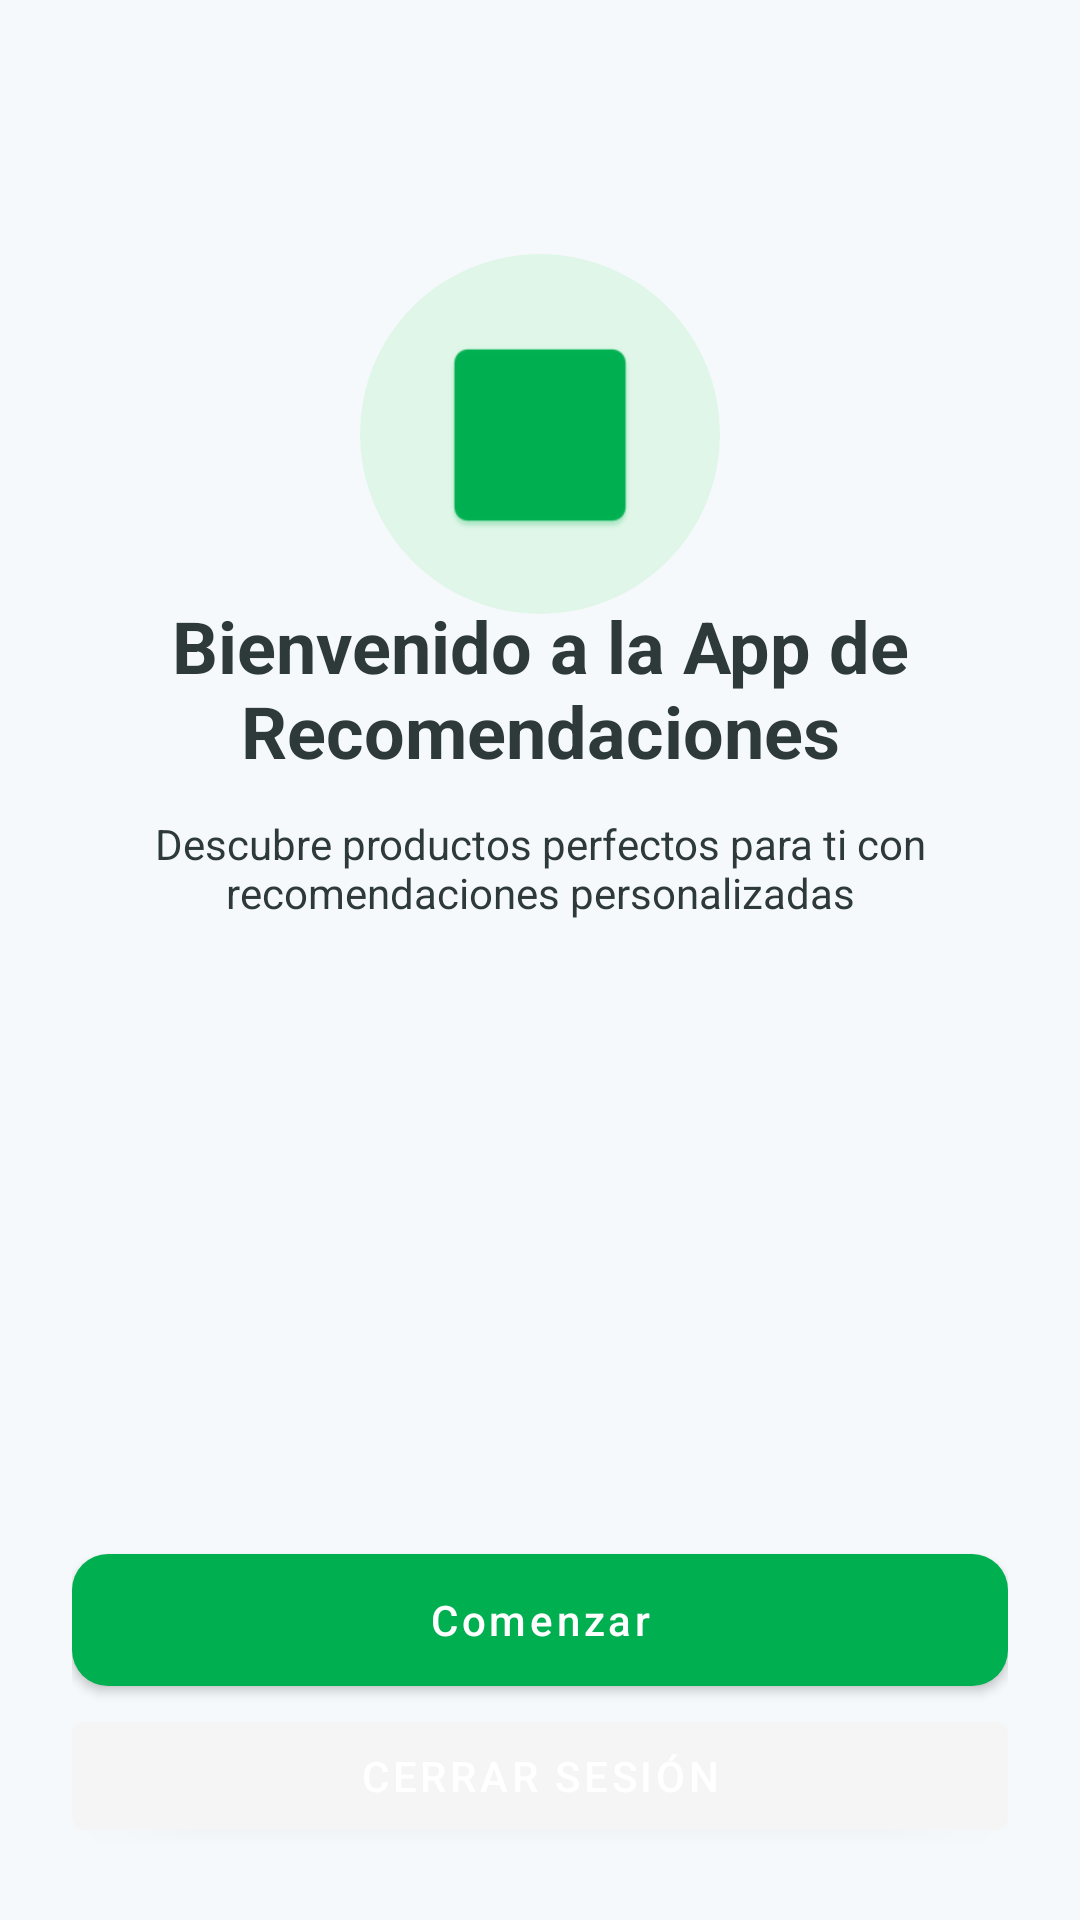

Android layout source for this screen:
<!-- AndroidManifest.xml: application theme Theme.TuMatchApp -->
<!-- res/layout/activity_main.xml -->
<?xml version="1.0" encoding="utf-8"?>
<androidx.constraintlayout.widget.ConstraintLayout xmlns:android="http://schemas.android.com/apk/res/android"
    xmlns:app="http://schemas.android.com/apk/res-auto"
    xmlns:tools="http://schemas.android.com/tools"
    android:id="@+id/main"
    android:layout_width="match_parent"
    android:layout_height="match_parent"
    android:background="@color/background"
    android:padding="24dp"
    tools:context=".MainActivity">

    <LinearLayout
        android:id="@+id/centerColumn"
        android:orientation="vertical"
        android:layout_width="0dp"
        android:layout_height="wrap_content"
        android:gravity="center_horizontal"
        app:layout_constraintTop_toTopOf="parent"
        app:layout_constraintBottom_toTopOf="@+id/btnComenzar"
        app:layout_constraintStart_toStartOf="parent"
        app:layout_constraintEnd_toEndOf="parent"
        app:layout_constraintVertical_bias="0.25">

        <View
            android:layout_width="120dp"
            android:layout_height="120dp"
            android:backgroundTint="@color/primaryContainer"
            android:background="@drawable/circle_bg"
            android:layout_gravity="center" />

        <ImageView
            android:id="@+id/imgLogo"
            android:layout_width="72dp"
            android:layout_height="72dp"
            android:src="@mipmap/ic_launcher"
            android:contentDescription="Logo"
            android:layout_marginTop="-96dp"
            android:tint="@color/primary" />

        <TextView
            android:id="@+id/tvWelcome"
            android:layout_width="match_parent"
            android:layout_height="wrap_content"
            android:text="Bienvenido a la App de Recomendaciones"
            android:textSize="24sp"
            android:textStyle="bold"
            android:gravity="center"
            android:layout_marginTop="18dp"
            android:textColor="@color/onBackground" />

        <TextView
            android:id="@+id/tvSubtitle"
            android:layout_width="match_parent"
            android:layout_height="wrap_content"
            android:text="Descubre productos perfectos para ti con recomendaciones personalizadas"
            android:textSize="14sp"
            android:gravity="center"
            android:layout_marginTop="12dp"
            android:textColor="@color/onBackground" />

    </LinearLayout>

    <com.google.android.material.button.MaterialButton
        android:id="@+id/btnComenzar"
        style="@style/AppButton"
        android:layout_width="0dp"
        android:layout_height="56dp"
        android:text="Comenzar"
        app:backgroundTint="@color/primary"
        app:layout_constraintStart_toStartOf="parent"
        app:layout_constraintEnd_toEndOf="parent"
        app:layout_constraintBottom_toTopOf="@+id/btnLogout"
        android:layout_marginTop="24dp" />

    <com.google.android.material.button.MaterialButton
        android:id="@+id/btnLogout"
        style="@style/Widget.MaterialComponents.Button"
        android:layout_width="0dp"
        android:layout_height="48dp"
        android:text="Cerrar sesión"
        app:backgroundTint="@color/secondary"
        app:layout_constraintStart_toStartOf="parent"
        app:layout_constraintEnd_toEndOf="parent"
        app:layout_constraintBottom_toBottomOf="parent"
        android:layout_marginTop="12dp" />

</androidx.constraintlayout.widget.ConstraintLayout>
<!-- resources referenced by this layout -->
<resources>
  <color name="background">#F6F9FB</color>
  <color name="onBackground">#2E3A3A</color>
  <color name="primary">#00B050</color>
  <color name="primaryContainer">#DFF6E8</color>
  <color name="secondary">#F5F5F5</color>
  <!-- drawable circle_bg (drawable) -->
  <?xml version="1.0" encoding="utf-8"?>
  <shape xmlns:android="http://schemas.android.com/apk/res/android"
      android:shape="oval">
      <size android:width="120dp" android:height="120dp" />
      <solid android:color="@color/primaryContainer" />
  </shape>
  <!-- mipmap ic_launcher: webp bitmap (mipmap-hdpi, 3284 bytes) -->
  <style name="AppButton" parent="Widget.MaterialComponents.Button">
          <item name="android:textAllCaps">false</item>
          <item name="android:textColor">@color/onPrimary</item>
          <item name="cornerRadius">12dp</item>
          <item name="android:paddingLeft">20dp</item>
          <item name="android:paddingRight">20dp</item>
          <item name="android:paddingTop">10dp</item>
          <item name="android:paddingBottom">10dp</item>
      </style>
  <style name="Theme.TuMatchApp" parent="Base.Theme.TuMatchApp_prueba" />
  <color name="onPrimary">#FFFFFF</color>
  <style name="Base.Theme.TuMatchApp_prueba" parent="Theme.Material3.DayNight.NoActionBar">
          
          <item name="colorPrimary">@color/primary</item>
          <item name="colorOnPrimary">@color/onPrimary</item>
          <item name="colorPrimaryContainer">@color/primaryContainer</item>
  
          <item name="colorSecondary">@color/secondary</item>
          <item name="colorOnSecondary">@color/onSecondary</item>
  
          <item name="android:colorBackground">@color/background</item>
          <item name="colorSurface">@color/surface</item>
          <item name="colorOnBackground">@color/onBackground</item>
          <item name="colorOnSurface">@color/onSurface</item>
  
          <item name="colorError">@color/error</item>
  
          
          <item name="materialButtonStyle">?attr/materialButtonStyle</item>
      </style>
  <color name="onSecondary">#000000</color>
  <color name="surface">#FFFFFF</color>
  <color name="onSurface">#000000</color>
  <color name="error">#B00020</color>
</resources>
